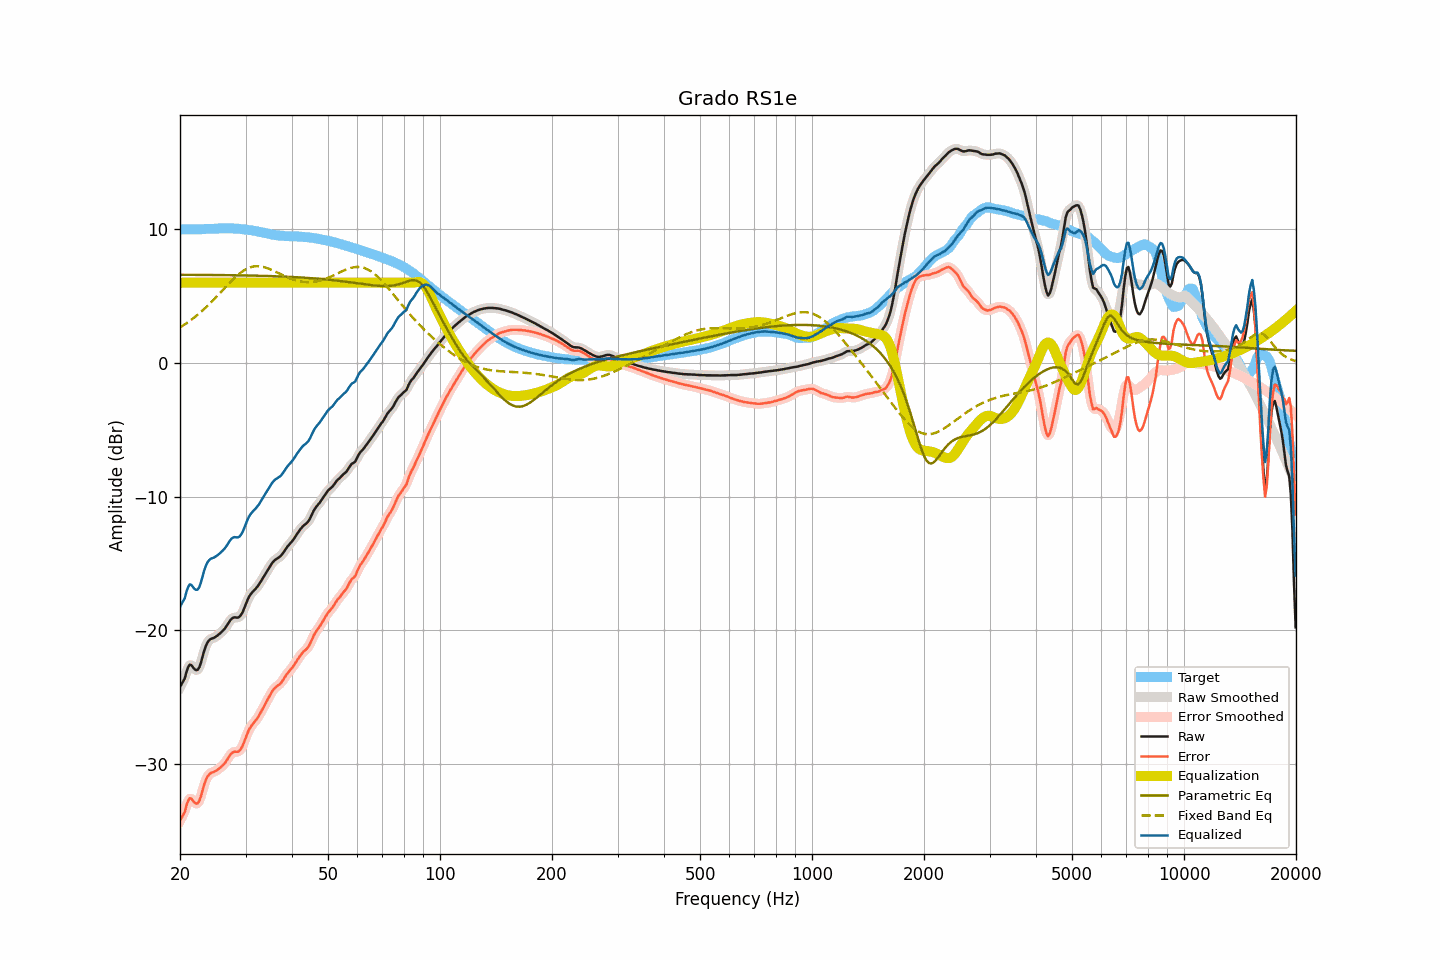

Source data for this figure (header and first rows):
frequency, raw, smoothed, error, error_smoothed, equalization, parametric_eq, fixed_band_eq, equalized_raw, equalized_smoothed, target
20.00, -24.24, -24.26, -34.22, -34.24, 6.00, 6.59, 2.65, -18.24, -18.26, 9.99
20.20, -24.03, -24.03, -34.01, -34.02, 6.00, 6.59, 2.73, -18.03, -18.03, 9.99
20.40, -23.81, -23.78, -33.80, -33.77, 6.00, 6.59, 2.80, -17.81, -17.78, 9.99
20.61, -23.59, -23.50, -33.58, -33.49, 6.00, 6.59, 2.88, -17.59, -17.50, 9.99
20.81, -23.11, -23.14, -33.10, -33.12, 6.00, 6.59, 2.96, -17.11, -17.14, 9.99
21.02, -22.78, -22.81, -32.76, -32.79, 6.00, 6.59, 3.05, -16.78, -16.81, 9.98
21.23, -22.57, -22.61, -32.55, -32.59, 6.00, 6.59, 3.13, -16.57, -16.61, 9.98
21.44, -22.60, -22.61, -32.58, -32.60, 6.00, 6.59, 3.22, -16.60, -16.61, 9.98
21.66, -22.74, -22.73, -32.73, -32.71, 6.00, 6.59, 3.31, -16.74, -16.73, 9.98
21.87, -22.90, -22.89, -32.88, -32.87, 6.00, 6.59, 3.41, -16.90, -16.89, 9.98
22.09, -22.98, -22.97, -32.96, -32.96, 6.00, 6.59, 3.50, -16.98, -16.97, 9.98
22.31, -22.95, -22.94, -32.94, -32.92, 6.00, 6.59, 3.61, -16.95, -16.94, 9.98
22.54, -22.77, -22.74, -32.75, -32.73, 6.00, 6.59, 3.71, -16.77, -16.74, 9.98
22.76, -22.42, -22.41, -32.41, -32.40, 6.00, 6.58, 3.81, -16.42, -16.41, 9.99
22.99, -21.98, -21.99, -31.98, -31.99, 6.00, 6.58, 3.92, -15.98, -15.99, 10.00
23.22, -21.55, -21.56, -31.56, -31.58, 6.00, 6.58, 4.03, -15.55, -15.56, 10.01
23.45, -21.19, -21.20, -31.21, -31.23, 6.00, 6.58, 4.14, -15.19, -15.20, 10.02
23.69, -20.93, -20.94, -30.96, -30.97, 6.00, 6.58, 4.26, -14.93, -14.94, 10.03
23.92, -20.76, -20.76, -30.79, -30.79, 6.00, 6.58, 4.37, -14.76, -14.76, 10.03
24.16, -20.66, -20.66, -30.68, -30.69, 6.00, 6.58, 4.49, -14.66, -14.66, 10.03
24.40, -20.61, -20.60, -30.62, -30.63, 6.00, 6.58, 4.61, -14.61, -14.60, 10.02
24.65, -20.57, -20.55, -30.59, -30.58, 6.00, 6.58, 4.74, -14.57, -14.55, 10.03
24.89, -20.49, -20.49, -30.53, -30.53, 6.00, 6.57, 4.86, -14.49, -14.49, 10.04
25.14, -20.41, -20.41, -30.46, -30.46, 6.00, 6.57, 4.99, -14.41, -14.41, 10.05
25.39, -20.31, -20.32, -30.37, -30.37, 6.00, 6.57, 5.11, -14.31, -14.32, 10.06
25.65, -20.22, -20.21, -30.27, -30.27, 6.00, 6.57, 5.24, -14.22, -14.21, 10.06
25.91, -20.10, -20.10, -30.16, -30.17, 6.00, 6.57, 5.37, -14.10, -14.10, 10.06
26.16, -19.98, -19.98, -30.05, -30.05, 6.00, 6.57, 5.50, -13.98, -13.98, 10.06
26.43, -19.85, -19.84, -29.92, -29.91, 6.00, 6.57, 5.63, -13.85, -13.84, 10.07
26.69, -19.68, -19.67, -29.74, -29.74, 6.00, 6.56, 5.75, -13.68, -13.67, 10.06
26.96, -19.49, -19.48, -29.55, -29.55, 6.00, 6.56, 5.88, -13.49, -13.48, 10.06
27.23, -19.30, -19.30, -29.36, -29.36, 6.00, 6.56, 6.01, -13.30, -13.30, 10.06
27.50, -19.15, -19.16, -29.21, -29.22, 6.00, 6.56, 6.13, -13.15, -13.16, 10.06
27.77, -19.07, -19.07, -29.12, -29.12, 6.00, 6.56, 6.25, -13.07, -13.07, 10.06
28.05, -19.03, -19.04, -29.07, -29.09, 6.00, 6.56, 6.36, -13.03, -13.04, 10.05
28.33, -19.05, -19.05, -29.08, -29.09, 6.00, 6.55, 6.47, -13.05, -13.05, 10.04
28.62, -19.05, -19.03, -29.08, -29.07, 6.00, 6.55, 6.58, -13.05, -13.03, 10.04
28.90, -18.99, -18.98, -29.01, -29.00, 6.00, 6.55, 6.68, -12.99, -12.98, 10.02
29.19, -18.84, -18.84, -28.84, -28.84, 6.00, 6.55, 6.77, -12.84, -12.84, 10.00
29.48, -18.63, -18.62, -28.63, -28.61, 6.00, 6.55, 6.85, -12.63, -12.62, 9.99
29.78, -18.34, -18.34, -28.32, -28.32, 6.00, 6.54, 6.93, -12.34, -12.34, 9.98
30.08, -18.04, -18.04, -28.00, -28.00, 6.00, 6.54, 7.00, -12.04, -12.04, 9.96
30.38, -17.73, -17.74, -27.68, -27.69, 6.00, 6.54, 7.07, -11.73, -11.74, 9.95
30.68, -17.48, -17.49, -27.41, -27.43, 6.00, 6.54, 7.11, -11.48, -11.49, 9.94
30.99, -17.30, -17.30, -27.23, -27.22, 6.00, 6.53, 7.16, -11.30, -11.30, 9.93
31.30, -17.15, -17.15, -27.05, -27.05, 6.00, 6.53, 7.19, -11.15, -11.15, 9.91
31.61, -17.02, -17.02, -26.90, -26.90, 6.00, 6.53, 7.22, -11.02, -11.02, 9.88
31.93, -16.90, -16.89, -26.76, -26.75, 6.00, 6.53, 7.23, -10.90, -10.89, 9.86
32.24, -16.75, -16.75, -26.59, -26.59, 6.00, 6.52, 7.24, -10.75, -10.75, 9.84
32.57, -16.60, -16.59, -26.41, -26.40, 6.00, 6.52, 7.23, -10.60, -10.59, 9.81
32.89, -16.40, -16.41, -26.19, -26.20, 6.00, 6.52, 7.22, -10.40, -10.41, 9.79
33.22, -16.22, -16.21, -25.98, -25.98, 6.00, 6.51, 7.20, -10.22, -10.21, 9.77
33.55, -16.00, -16.01, -25.75, -25.75, 6.00, 6.51, 7.17, -10.00, -10.01, 9.74
33.89, -15.81, -15.81, -25.52, -25.52, 6.00, 6.51, 7.14, -9.81, -9.81, 9.71
34.23, -15.61, -15.60, -25.30, -25.29, 6.00, 6.50, 7.10, -9.61, -9.60, 9.69
34.57, -15.41, -15.40, -25.06, -25.06, 6.00, 6.50, 7.06, -9.41, -9.40, 9.66
34.92, -15.21, -15.21, -24.84, -24.84, 6.00, 6.49, 7.01, -9.21, -9.21, 9.64
35.27, -15.03, -15.03, -24.63, -24.63, 6.00, 6.49, 6.96, -9.03, -9.03, 9.60
35.62, -14.87, -14.87, -24.45, -24.46, 6.00, 6.49, 6.90, -8.87, -8.87, 9.58
35.97, -14.75, -14.75, -24.31, -24.32, 6.00, 6.48, 6.84, -8.75, -8.75, 9.57
... 635 more rows
